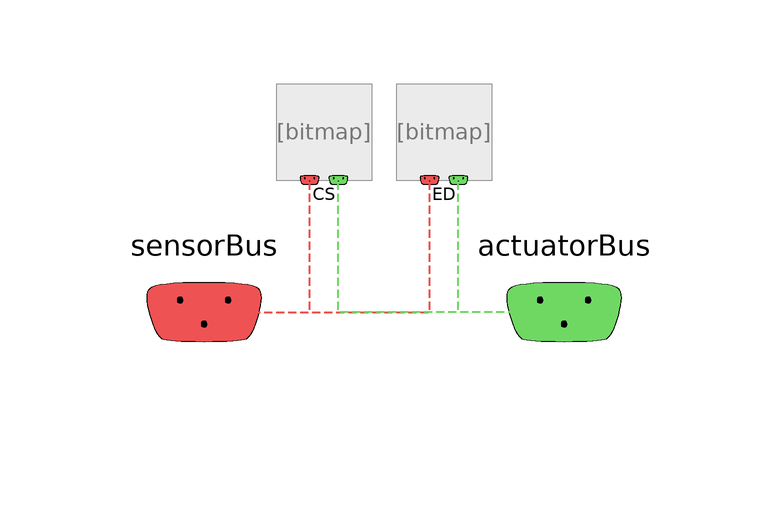

This picture is the connection diagram that the Modelica source below describes through its graphical annotations.

partial model Partial_SubSystem

      extends NHES.Systems.BaseClasses.Partial_SubSystem;

      extends Record_SubSystem;

      replaceable Partial_ControlSystem CS annotation (
          choicesAllMatching=true, Placement(transformation(extent={{-18,122},{
                -2,138}})));
      replaceable Partial_EventDriver ED annotation (
          choicesAllMatching=true, Placement(transformation(extent={{2,122},{18,
                138}})));

      SignalSubBus_ActuatorInput actuatorBus annotation (
          Placement(transformation(extent={{10,80},{50,120}}),
            iconTransformation(extent={{10,80},{50,120}})));
      SignalSubBus_SensorOutput sensorBus annotation (
          Placement(transformation(extent={{-50,80},{-10,120}}),
            iconTransformation(extent={{-50,80},{-10,120}})));

    equation
      connect(sensorBus, ED.sensorBus) annotation (Line(
          points={{-30,100},{-16,100},{7.6,100},{7.6,122}},
          color={239,82,82},
          pattern=LinePattern.Dash,
          thickness=0.5));
      connect(sensorBus, CS.sensorBus) annotation (Line(
          points={{-30,100},{-12.4,100},{-12.4,122}},
          color={239,82,82},
          pattern=LinePattern.Dash,
          thickness=0.5));
      connect(actuatorBus, CS.actuatorBus) annotation (Line(
          points={{30,100},{12,100},{-7.6,100},{-7.6,122}},
          color={111,216,99},
          pattern=LinePattern.Dash,
          thickness=0.5));
      connect(actuatorBus, ED.actuatorBus) annotation (Line(
          points={{30,100},{20,100},{12.4,100},{12.4,122}},
          color={111,216,99},
          pattern=LinePattern.Dash,
          thickness=0.5));

      annotation (
        defaultComponentName="changeMe",
        Icon(coordinateSystem(preserveAspectRatio=false, extent={{-100,-100},{100,
                100}})),
        Diagram(coordinateSystem(preserveAspectRatio=false, extent={{-100,-100},{
                100,140}})));
    end Partial_SubSystem;